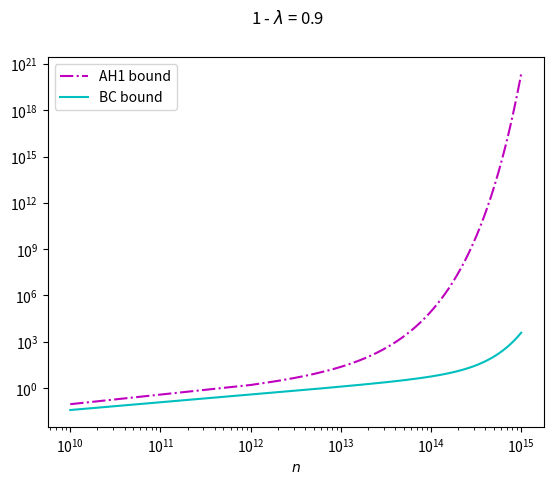

This chart was generated by the following Python code:
import math
import matplotlib.pyplot as plt
import numpy as np

# SR unit-roundoff
u = 2**(-23)

# Lambda
lam = 0.1

# Bounds
ah1 = []
bc = []

# x-coordinate 
x = []

# Lower and upper n values
mi = 10**10
ma = 10**15

# Compute the bounds across increasing n
for n in range(mi, ma, ma//1000):
    z = math.sqrt(2*n*math.log(2*n / lam) )
    ah1.append( math.exp( (u*z  +  n*u**2 )/ (1.0- u)) -1 )
    x.append( n )
    bc.append( math.sqrt( ( (1+(u)**2)**(n)-1)*(1.0/(lam)) ) )

# Plot the upper bounds of the forward error
plt.plot(x, ah1, linestyle = 'dashdot', color='m', label = 'AH1 bound')
plt.plot(x, bc, color='c', label = 'BC bound') 

# Define plot title and labels
title = "1 - $\lambda$ = {} ".format(1-lam)
plt.suptitle(title)
plt.xlabel("$n$")
plt.yscale('log')
plt.xscale('log')

plt.legend()
plt.savefig("bc_vs_ah1.pdf", format='pdf')
plt.show()
